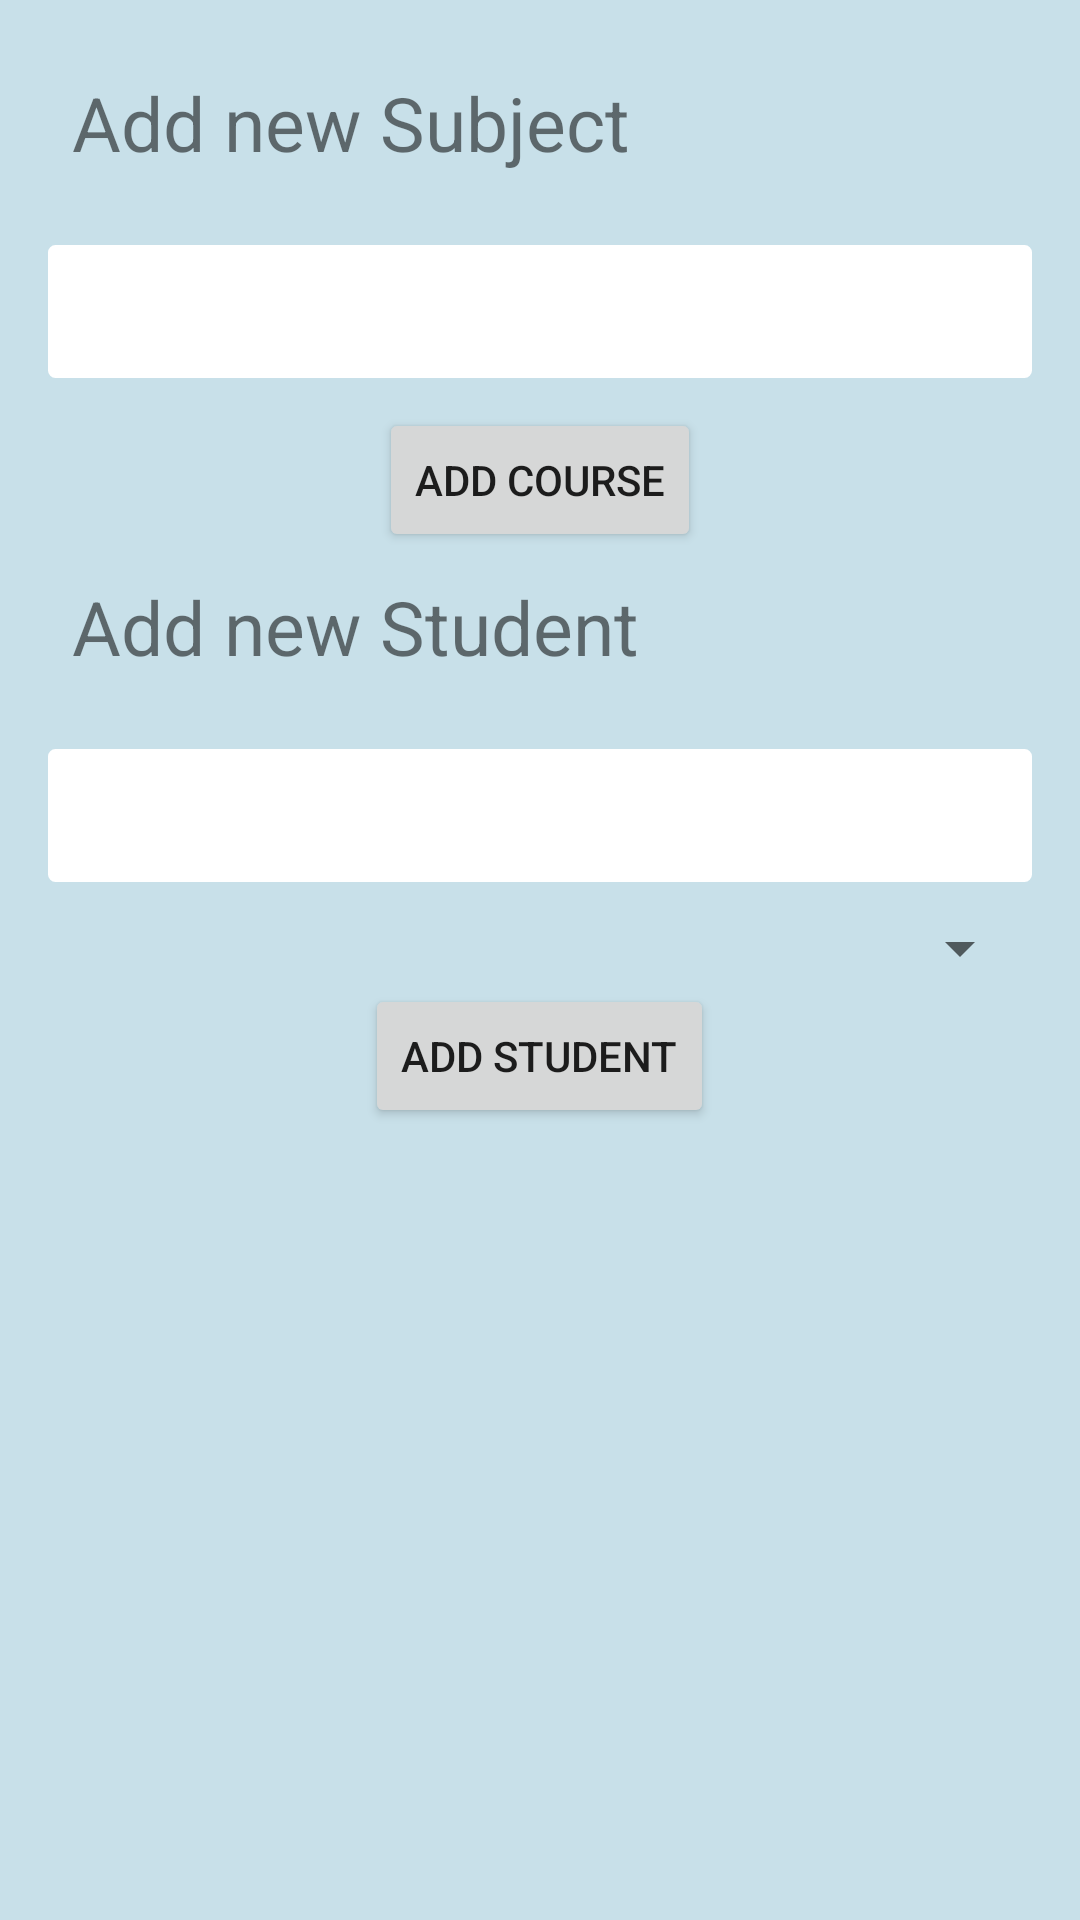

Write the Android layout XML for this screen, with the resource values it uses.
<!-- AndroidManifest.xml: application theme Theme.AttendanceApp -->
<!-- res/layout/activity_addcourses.xml -->
<?xml version="1.0" encoding="utf-8"?>
<ScrollView xmlns:android="http://schemas.android.com/apk/res/android"
    android:layout_width="match_parent"
    android:padding="16dp"
    android:background="@color/third_color"
    android:layout_height="match_parent">

    <LinearLayout
        android:layout_width="match_parent"
        android:orientation="vertical"
        android:layout_height="wrap_content">




    <TextView
        android:layout_width="wrap_content"
        android:layout_height="wrap_content"
        android:text="Add new Subject "
        android:textSize="25dp"
        android:layout_margin="8dp"

        />

    <EditText
        android:id="@+id/subedit"
        android:layout_width="fill_parent"
        android:layout_height="wrap_content"
        android:layout_marginTop="16dp"
        android:layout_marginBottom="10dp"
android:textColor="@color/black"
        android:background="@drawable/input"
        android:inputType="textEmailAddress"
        android:padding="10dp"
        android:textAlignment="viewStart" />

    <Button
        android:layout_width="wrap_content"
        android:layout_height="wrap_content"
        android:layout_gravity="center"
        android:text="add course"
        android:id="@+id/add_sub"
        />

    <TextView
        android:layout_width="wrap_content"
        android:layout_height="wrap_content"
        android:text="Add new Student "
        android:textSize="25dp"
        android:layout_margin="8dp"

        />

    <EditText
        android:id="@+id/stdedit"
        android:layout_width="fill_parent"
        android:layout_height="wrap_content"
        android:layout_marginTop="16dp"
        android:layout_marginBottom="10dp"
        android:textColor="@color/black"

        android:background="@drawable/input"
        android:inputType="textEmailAddress"
        android:padding="10dp"
        android:textAlignment="viewStart" />

    <Spinner
        android:id="@+id/courseadminspinner"
        android:layout_width="match_parent"
        android:layout_height="wrap_content"

        />

    <Button
        android:layout_width="wrap_content"
        android:layout_height="wrap_content"
        android:layout_gravity="center"
        android:text="add student"
        android:id="@+id/add_std"
        />

    <androidx.recyclerview.widget.RecyclerView
        android:id="@+id/stdcourseadminrecycler"
        android:layout_width="match_parent"
        android:layout_height="wrap_content"
        />
    </LinearLayout>
</ScrollView>
<!-- resources referenced by this layout -->
<resources>
  <color name="black">#FF000000</color>
  <color name="third_color">#C8E0E9</color>
  <!-- drawable input (drawable) -->
  <?xml version="1.0" encoding="utf-8"?>
  <shape xmlns:android="http://schemas.android.com/apk/res/android">
      <solid android:color="@color/white"/>
      <stroke android:width="1dp" android:color="@color/white" />
      <corners android:radius="2dp"/>
  </shape>
  <style name="Theme.AttendanceApp" parent="Theme.MaterialComponents.DayNight.DarkActionBar">
          
          <item name="colorPrimary">@color/purple_700</item>
          <item name="colorPrimaryVariant">@color/main_color</item>
          <item name="colorOnPrimary">@color/white</item>
          
          <item name="colorSecondary">@color/teal_200</item>
          <item name="colorSecondaryVariant">@color/teal_700</item>
          <item name="colorOnSecondary">@color/black</item>
          
          <item name="android:statusBarColor" tools:targetApi="l">@color/purple_700</item>
          
      </style>
  <color name="white">#FFFFFFFF</color>
  <color name="purple_700">#FF3700B3</color>
  <color name="main_color">#55ABE9</color>
  <color name="teal_200">#FF03DAC5</color>
  <color name="teal_700">#FF018786</color>
</resources>
